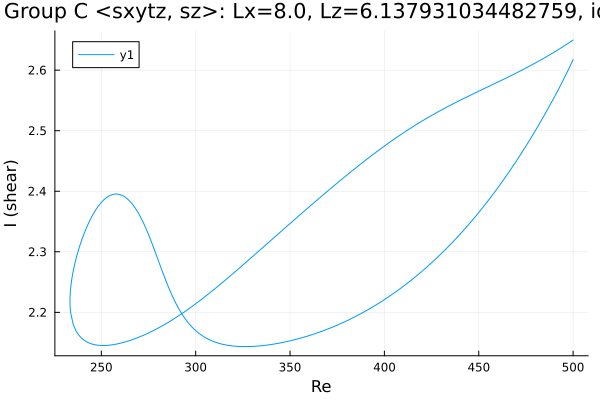

The table this chart was drawn from, first rows:
Re, shear
500.0, 2.618
499.3, 2.613
497.8, 2.603
496.4, 2.594
495, 2.585
493.6, 2.576
492.2, 2.568
490.8, 2.56
489.4, 2.551
488, 2.543
486.5, 2.535
485.1, 2.528
483.7, 2.52
482.3, 2.512
480.9, 2.505
479.5, 2.497
478.1, 2.49
476.6, 2.483
475.2, 2.476
473.8, 2.469
472.4, 2.462
471, 2.455
469.6, 2.448
468.2, 2.442
466.7, 2.435
465.3, 2.429
463.9, 2.422
462.5, 2.416
461.1, 2.41
459.7, 2.404
458.3, 2.398
456.8, 2.392
455.4, 2.386
454, 2.381
452.6, 2.375
451.2, 2.369
449.8, 2.364
448.4, 2.359
446.9, 2.353
445.5, 2.348
444.1, 2.343
442.7, 2.338
441.3, 2.333
439.9, 2.328
438.5, 2.323
437, 2.319
435.6, 2.314
434.2, 2.31
432.8, 2.305
431.4, 2.301
430, 2.296
428.6, 2.292
427.1, 2.288
425.7, 2.284
424.3, 2.28
423.5, 2.277
422, 2.274
420.6, 2.27
419.2, 2.266
417.8, 2.262
... 386 more rows
